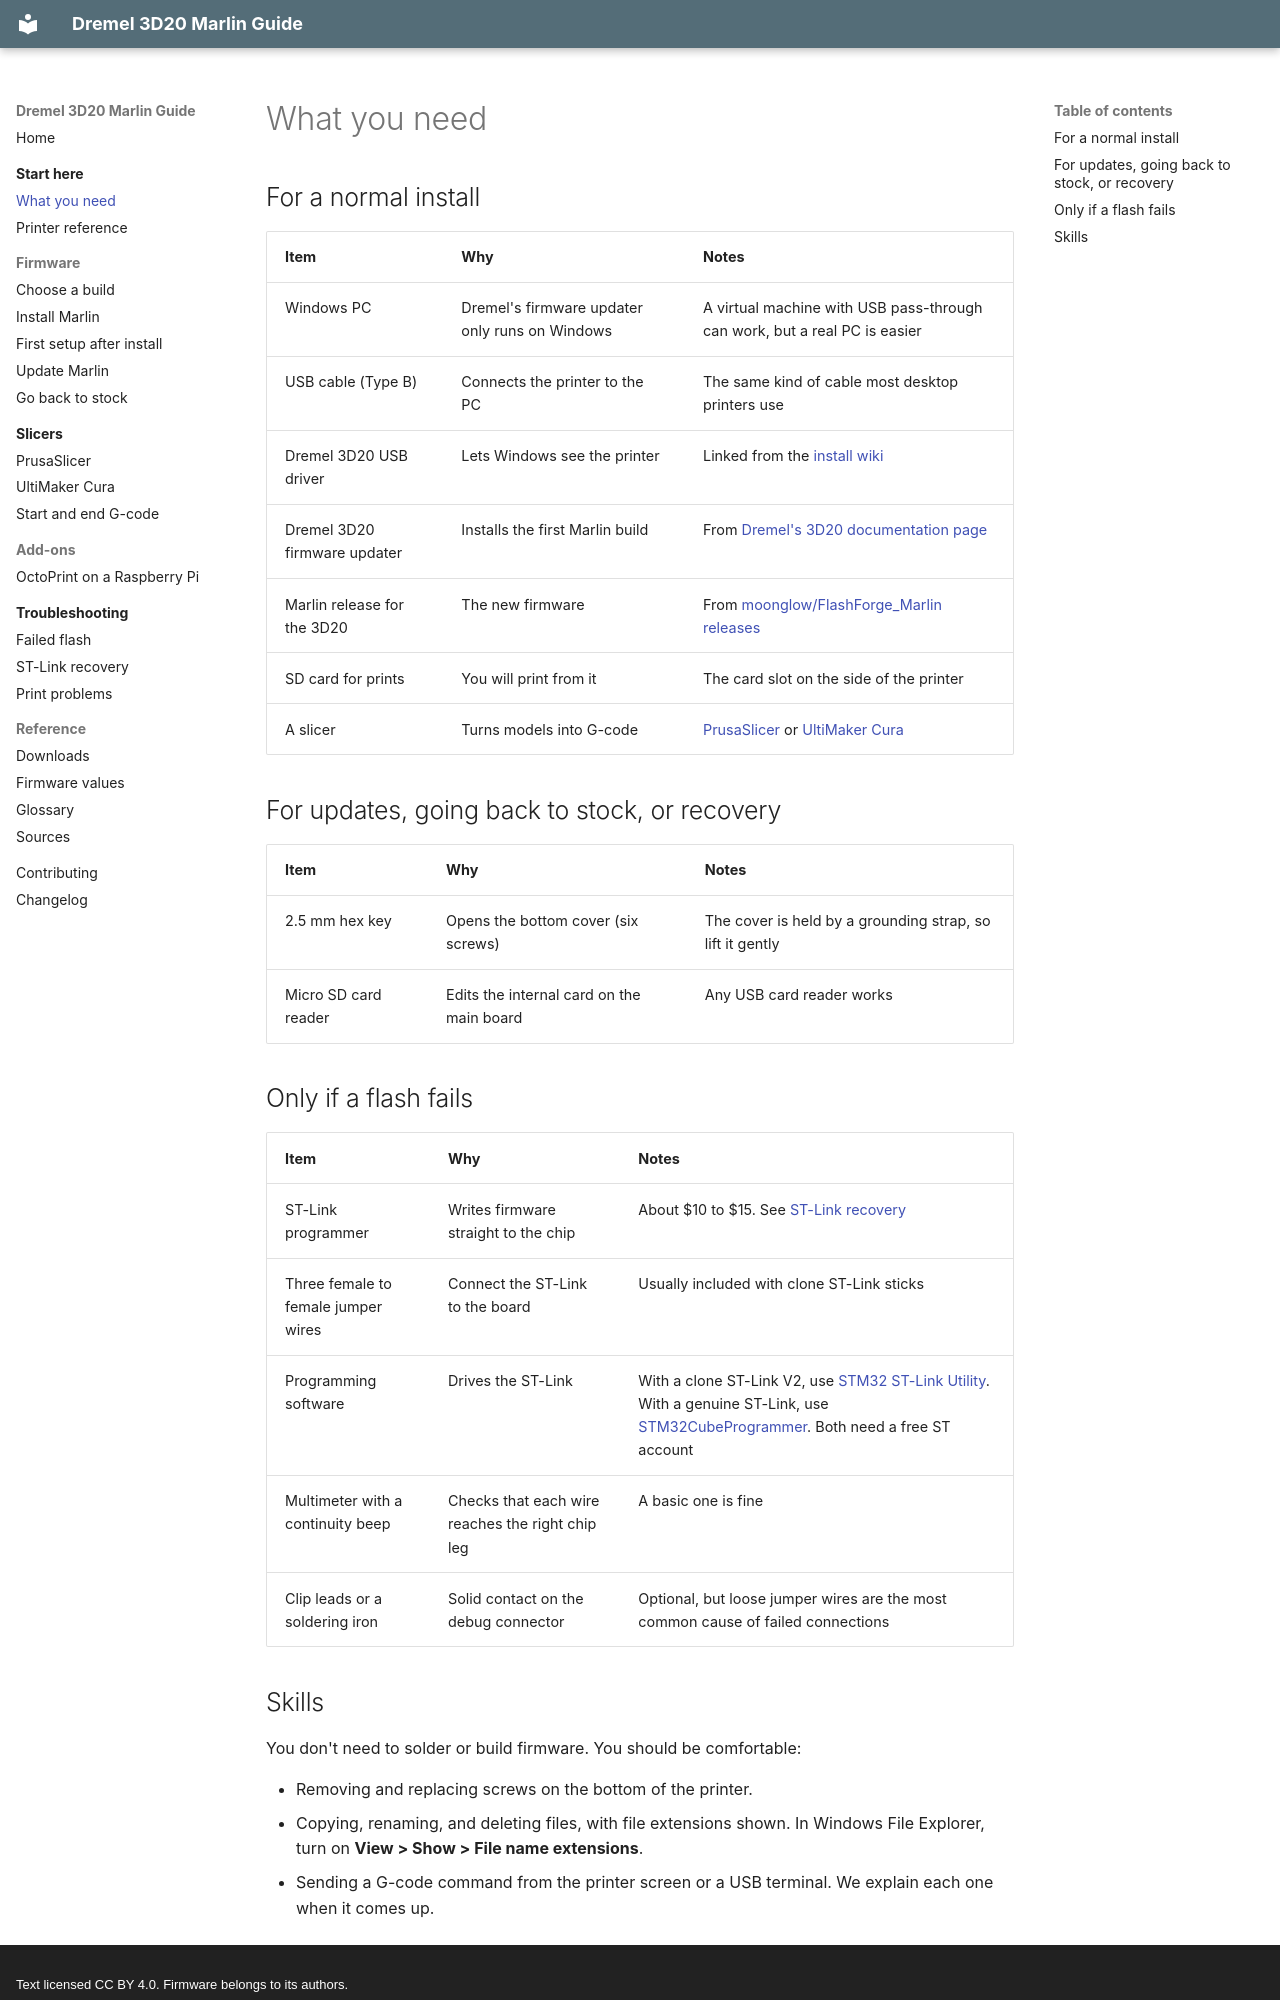

repository: bturski/dremel-3d20-marlin · page: start-here/what-you-need/index.html · generator: mkdocs · copyright: Text licensed CC BY 4.0. Firmware belongs to its authors.

# What you need

## For a normal install

| Item | Why | Notes |
|---|---|---|
| Windows PC | Dremel's firmware updater only runs on Windows | A virtual machine with USB pass-through can work, but a real PC is easier |
| USB cable (Type B) | Connects the printer to the PC | The same kind of cable most desktop printers use |
| Dremel 3D20 USB driver | Lets Windows see the printer | Linked from the [install wiki](https://github.com/moonglow/FlashForge_Marlin/wiki/Installing-Marlin-on-Dremel-3D20) |
| Dremel 3D20 firmware updater | Installs the first Marlin build | From [Dremel's 3D20 documentation page](https://digilab.dremel.com/service-3d20-documentation) |
| Marlin release for the 3D20 | The new firmware | From [moonglow/FlashForge_Marlin releases](https://github.com/moonglow/FlashForge_Marlin/releases) |
| SD card for prints | You will print from it | The card slot on the side of the printer |
| A slicer | Turns models into G-code | [PrusaSlicer](https://www.prusa3d.com/page/prusaslicer_424/) or [UltiMaker Cura](https://ultimaker.com/software/ultimaker-cura/) |

## For updates, going back to stock, or recovery

| Item | Why | Notes |
|---|---|---|
| 2.5 mm hex key | Opens the bottom cover (six screws) | The cover is held by a grounding strap, so lift it gently |
| Micro SD card reader | Edits the internal card on the main board | Any USB card reader works |

## Only if a flash fails

| Item | Why | Notes |
|---|---|---|
| ST-Link programmer | Writes firmware straight to the chip | About $10 to $15. See [ST-Link recovery](../troubleshooting/st-link-recovery.md#buy-an-st-link) |
| Three female to female jumper wires | Connect the ST-Link to the board | Usually included with clone ST-Link sticks |
| Programming software | Drives the ST-Link | With a clone ST-Link V2, use [STM32 ST-Link Utility](https://www.st.com/en/development-tools/stsw-link004.html). With a genuine ST-Link, use [STM32CubeProgrammer](https://www.st.com/en/development-tools/stm32cubeprog.html). Both need a free ST account |
| Multimeter with a continuity beep | Checks that each wire reaches the right chip leg | A basic one is fine |
| Clip leads or a soldering iron | Solid contact on the debug connector | Optional, but loose jumper wires are the most common cause of failed connections |
